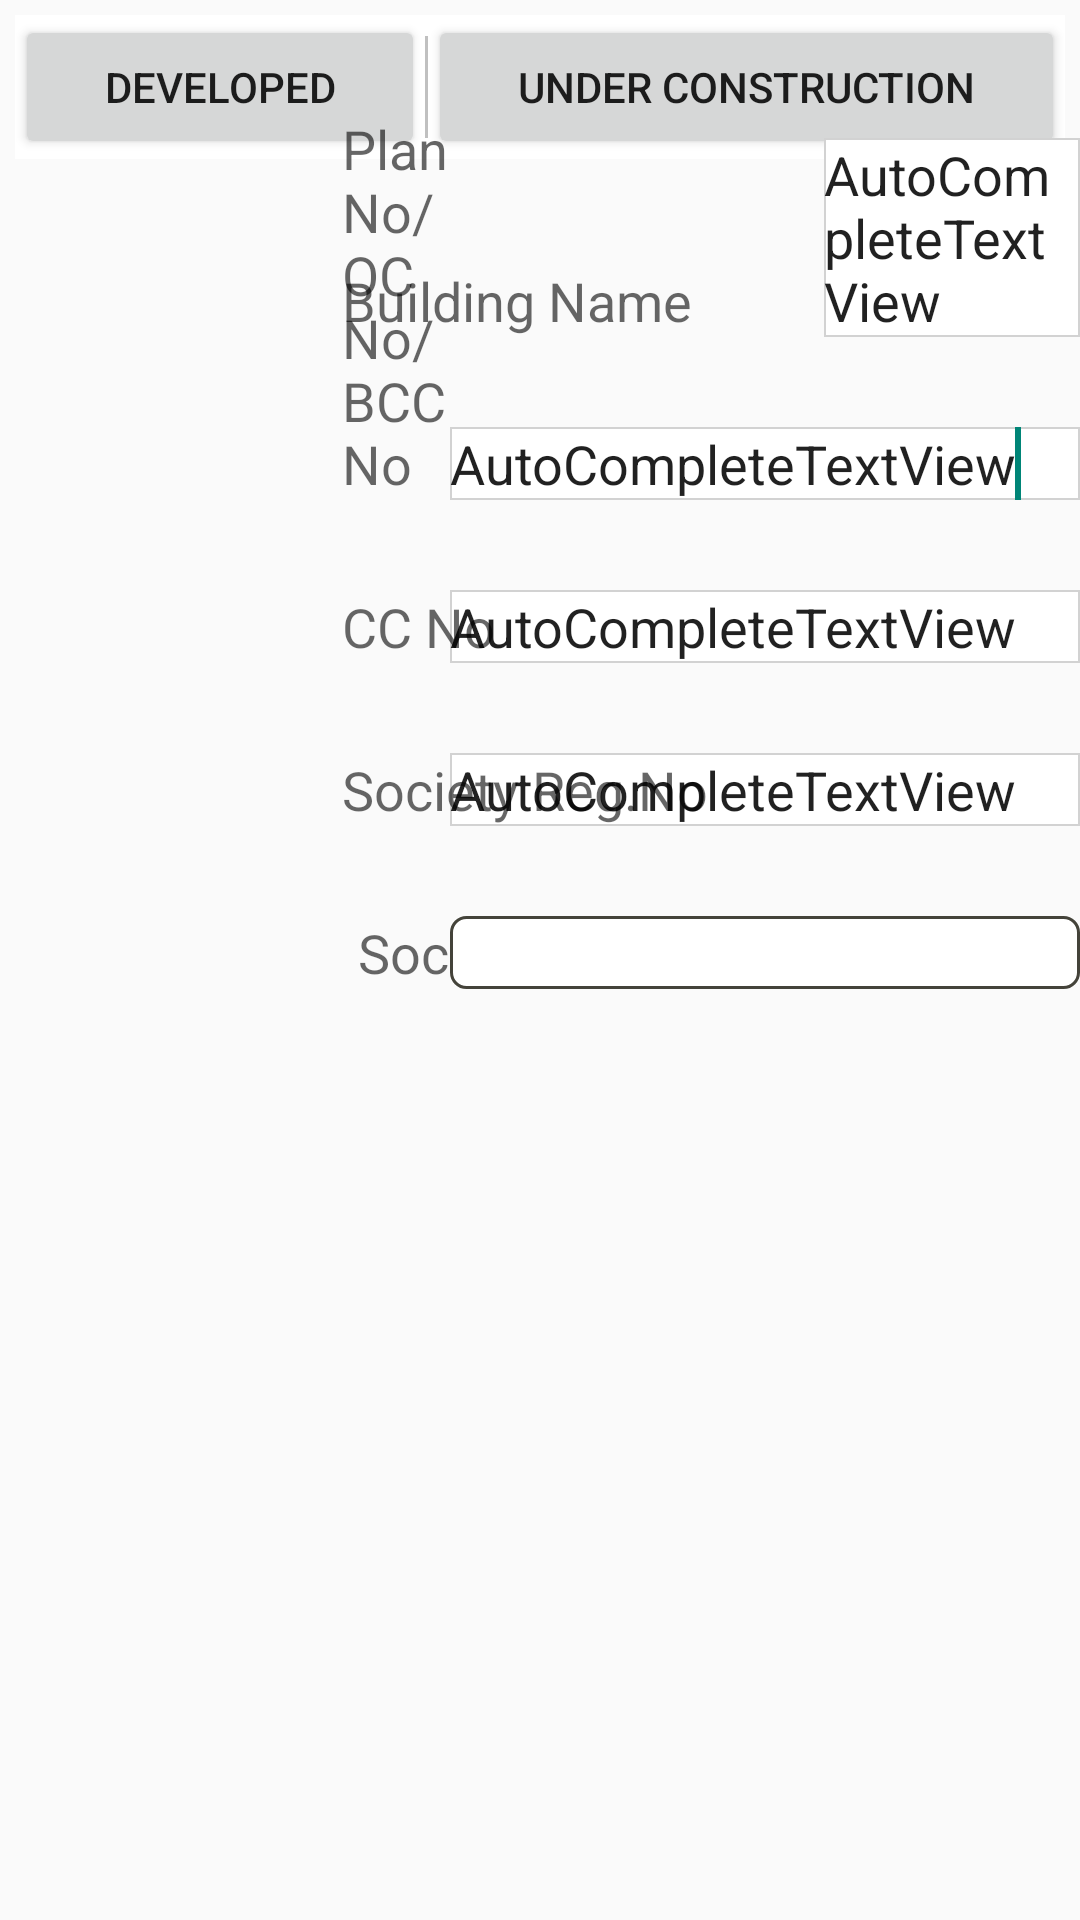

Here is an Android app screen rendered from its layout file. Give the layout XML and the strings, colors and styles it references.
<!-- AndroidManifest.xml: application theme AppTheme -->
<!-- res/layout/projectdetails.xml -->
<RelativeLayout xmlns:android="http://schemas.android.com/apk/res/android"
    xmlns:tools="http://schemas.android.com/tools"
    android:layout_width="match_parent"
    android:layout_height="match_parent"
    tools:context="com.techinvest.pcplrealestate.fragment.Projectdetails" >

    <LinearLayout
        android:id="@+id/linearLayout1"
        android:layout_width="match_parent"
        android:layout_height="wrap_content"
        android:layout_margin="5dp"
        android:background="#ffffff"
        android:dividerPadding="12dip"
        android:orientation="horizontal"
        android:showDividers="middle"
        android:weightSum="2" >

        <Button
            android:id="@+id/button1"
            android:layout_width="wrap_content"
            android:layout_height="wrap_content"
            android:layout_weight="1"
            android:text="@string/developed" />

        <View
            android:layout_width="1dp"
            android:layout_height="fill_parent"
            android:layout_marginBottom="7dp"
            android:layout_marginTop="7dp"
            android:background="#90909090" />

        <Button
            android:id="@+id/button2"
            android:layout_width="wrap_content"
            android:layout_height="wrap_content"
            android:layout_weight="1"
            android:text="@string/underconstruction" />
    </LinearLayout>

    <AutoCompleteTextView
        android:id="@+id/autoCompleteTextView2"
        android:layout_width="wrap_content"
        android:layout_height="wrap_content"
        android:layout_below="@+id/multiAutoCompleteTextView1"
        android:layout_marginTop="30dp"
        android:layout_toLeftOf="@+id/textView6"
        android:ems="10"
         android:background="@drawable/edittext_medium"
        android:text="AutoCompleteTextView" >

        <requestFocus />
    </AutoCompleteTextView>

    <AutoCompleteTextView
        android:id="@+id/autoCompleteTextView4"
        android:layout_width="wrap_content"
        android:layout_height="wrap_content"
        android:layout_below="@+id/autoCompleteTextView3"
        android:layout_marginTop="30dp"
        android:layout_toStartOf="@+id/textView6"
        android:ems="10"
         android:background="@drawable/edittext_medium"
        android:text="AutoCompleteTextView" />

    <TextView
        android:id="@+id/textView7"
        android:layout_width="wrap_content"
        android:layout_height="wrap_content"
        android:layout_alignBottom="@+id/autoCompleteTextView2"
        android:layout_alignLeft="@+id/textView8"
        android:text="@string/architech"
        android:textAppearance="?android:attr/textAppearanceMedium" />

    <TextView
        android:id="@+id/textView8"
        android:layout_width="wrap_content"
        android:layout_height="wrap_content"
        android:layout_alignBottom="@+id/autoCompleteTextView3"
        android:layout_alignLeft="@+id/textView6"
        android:layout_marginTop="30dp"
        android:text="@string/ShareCertificationno"
        android:textAppearance="?android:attr/textAppearanceMedium" />

    <TextView
        android:id="@+id/textView5"
        android:layout_width="wrap_content"
        android:layout_height="wrap_content"
        android:layout_alignBottom="@+id/editText1"
        android:layout_toLeftOf="@+id/autoCompleteTextView1"
        android:text="@string/societyname"
        android:textAppearance="?android:attr/textAppearanceMedium" />

    <EditText
        android:id="@+id/editText1"
        android:layout_width="wrap_content"
        android:layout_height="wrap_content"
        android:layout_alignLeft="@+id/autoCompleteTextView4"
        android:layout_below="@+id/autoCompleteTextView4"
        android:layout_marginTop="30dp"
        android:background="@drawable/edittextstyle2"
        android:ems="10" />

    <AutoCompleteTextView
        android:id="@+id/autoCompleteTextView5"
        android:layout_width="wrap_content"
        android:layout_height="wrap_content"
        android:layout_above="@+id/autoCompleteTextView3"
        android:layout_alignLeft="@+id/multiAutoCompleteTextView1"
        android:ems="10"
         android:background="@drawable/edittext_medium"
        android:text="AutoCompleteTextView" />

    <AutoCompleteTextView
        android:id="@+id/autoCompleteTextView6"
        android:layout_width="wrap_content"
        android:layout_height="wrap_content"
        android:layout_above="@+id/autoCompleteTextView4"
        android:layout_alignStart="@+id/autoCompleteTextView5"
        android:ems="10"
         android:background="@drawable/edittext_medium"
        android:text="AutoCompleteTextView" />

    <AutoCompleteTextView
        android:id="@+id/autoCompleteTextView3"
        android:layout_width="wrap_content"
        android:layout_height="wrap_content"
        android:layout_alignLeft="@+id/autoCompleteTextView4"
        android:layout_below="@+id/autoCompleteTextView2"
        android:layout_marginTop="30dp"
        android:ems="10"
         android:background="@drawable/edittext_medium"
        android:text="AutoCompleteTextView" />

    <TextView
        android:id="@+id/textView1"
        android:layout_width="wrap_content"
        android:layout_height="wrap_content"
        android:layout_alignParentLeft="true"
        android:layout_below="@+id/linearLayout1"
        android:layout_marginLeft="114dp"
        android:layout_marginTop="30dp"
        android:text="@string/buildername"
        android:textAppearance="?android:attr/textAppearanceMedium" />

    <AutoCompleteTextView
        android:id="@+id/autoCompleteTextView1"
        android:layout_width="wrap_content"
        android:layout_height="wrap_content"
        android:layout_alignBottom="@+id/textView1"
        android:layout_marginLeft="48dp"
        android:layout_marginStart="44dp"
        android:layout_toEndOf="@+id/textView1"
        android:layout_toRightOf="@+id/textView1"
        android:ems="10"
        android:background="@drawable/edittext_medium"
        android:text="AutoCompleteTextView" />

    <TextView
        android:id="@+id/textView9"
        android:layout_width="wrap_content"
        android:layout_height="wrap_content"
        android:layout_alignBaseline="@+id/autoCompleteTextView4"
        android:layout_alignBottom="@+id/autoCompleteTextView4"
        android:layout_alignLeft="@+id/textView8"
        android:text="@string/sharedistinctiveno"
        android:textAppearance="?android:attr/textAppearanceMedium" />

    <AutoCompleteTextView
        android:id="@+id/autoCompleteTextView7"
        android:layout_width="wrap_content"
        android:layout_height="wrap_content"
        android:layout_alignBottom="@+id/textView9"
        android:layout_alignLeft="@+id/autoCompleteTextView6"
        android:ems="10"
         android:background="@drawable/edittext_medium"
        android:text="AutoCompleteTextView" />

    <TextView
        android:id="@+id/textView2"
        android:layout_width="wrap_content"
        android:layout_height="wrap_content"
        android:layout_alignBottom="@+id/autoCompleteTextView2"
        android:layout_alignLeft="@+id/textView1"
        android:layout_toLeftOf="@+id/autoCompleteTextView2"
        android:text="@string/planno"
        android:textAppearance="?android:attr/textAppearanceMedium" />

    <TextView
        android:id="@+id/textView3"
        android:layout_width="wrap_content"
        android:layout_height="wrap_content"
        android:layout_above="@+id/autoCompleteTextView4"
        android:layout_alignLeft="@+id/textView2"
        android:text="@string/ccno"
        android:textAppearance="?android:attr/textAppearanceMedium" />

    <TextView
        android:id="@+id/textView4"
        android:layout_width="wrap_content"
        android:layout_height="wrap_content"
        android:layout_above="@+id/editText1"
        android:layout_alignLeft="@+id/textView3"
        android:text="@string/societyno"
        android:textAppearance="?android:attr/textAppearanceMedium" />

    <TextView
        android:id="@+id/textView6"
        android:layout_width="wrap_content"
        android:layout_height="wrap_content"
        android:layout_alignBottom="@+id/autoCompleteTextView1"
        android:layout_marginLeft="44dp"
        android:layout_toRightOf="@+id/autoCompleteTextView1"
        android:text="@string/Unitdetails"
        android:textAppearance="?android:attr/textAppearanceMedium" />

    <AutoCompleteTextView
        android:id="@+id/multiAutoCompleteTextView1"
        android:layout_width="wrap_content"
        android:layout_height="wrap_content"
        android:layout_alignBottom="@+id/textView6"
        android:layout_marginLeft="21dp"
        android:layout_toRightOf="@+id/textView8"
        android:ems="10"
         android:background="@drawable/edittext_medium"
        android:text="AutoCompleteTextView" />

    <Button
        android:id="@+id/button3"
        android:layout_width="wrap_content"
        android:layout_height="wrap_content"
        android:layout_alignParentBottom="true"
        android:layout_alignRight="@+id/autoCompleteTextView7"
        android:background="@drawable/button_background"
        android:textColor="#FFFFFF"
        android:layout_margin="10dp"
        android:text="@string/save" />

</RelativeLayout>
<!-- resources referenced by this layout -->
<resources>
  <!-- drawable button_background (drawable) -->
  <?xml version="1.0" encoding="utf-8"?>
  <shape xmlns:android="http://schemas.android.com/apk/res/android"
         android:shape="rectangle"
         android:padding="10dp" >
  
      <corners android:radius="5dp" />
  
      <solid android:color="#008986" />
  
      <stroke
          android:width="5px"
          android:color="#008986" />
  
  </shape>
  <!-- drawable edittext_medium (drawable) -->
  <?xml version="1.0" encoding="utf-8"?>
  <shape xmlns:android="http://schemas.android.com/apk/res/android" 
       android:shape="rectangle" android:padding="10dp">
       <solid android:color="#FFFFFF"/>
       <stroke
          android:width="0.5dp"
          android:color="#d2d2d2" />
  
  </shape>
  <!-- drawable edittextstyle2 (drawable) -->
  <?xml version="1.0" encoding="utf-8"?>
  <shape xmlns:android="http://schemas.android.com/apk/res/android" >
      <corners android:radius="5dp" />
  
  <stroke
  android:width="1dp"
  android:color="#44433A" />
  
  <solid android:color="#FFF" />
  
  </shape>
  <string name="ShareCertificationno">Share Certification No</string>
  <string name="Unitdetails">Unit Details</string>
  <string name="architech">Architech</string>
  <string name="buildername">Building Name</string>
  <string name="ccno">CC No</string>
  <string name="developed">Developed</string>
  <string name="planno">Plan No/OC No/BCC No</string>
  <string name="save">Save</string>
  <string name="sharedistinctiveno">Share Distinctive No</string>
  <string name="societyname">Society Name</string>
  <string name="societyno">Society Reg.No</string>
  <string name="underconstruction">Under Construction</string>
  <style name="AppTheme" parent="@style/Theme.AppCompat.Light">
         <item name="android:windowNoTitle">true</item>
      </style>
</resources>
